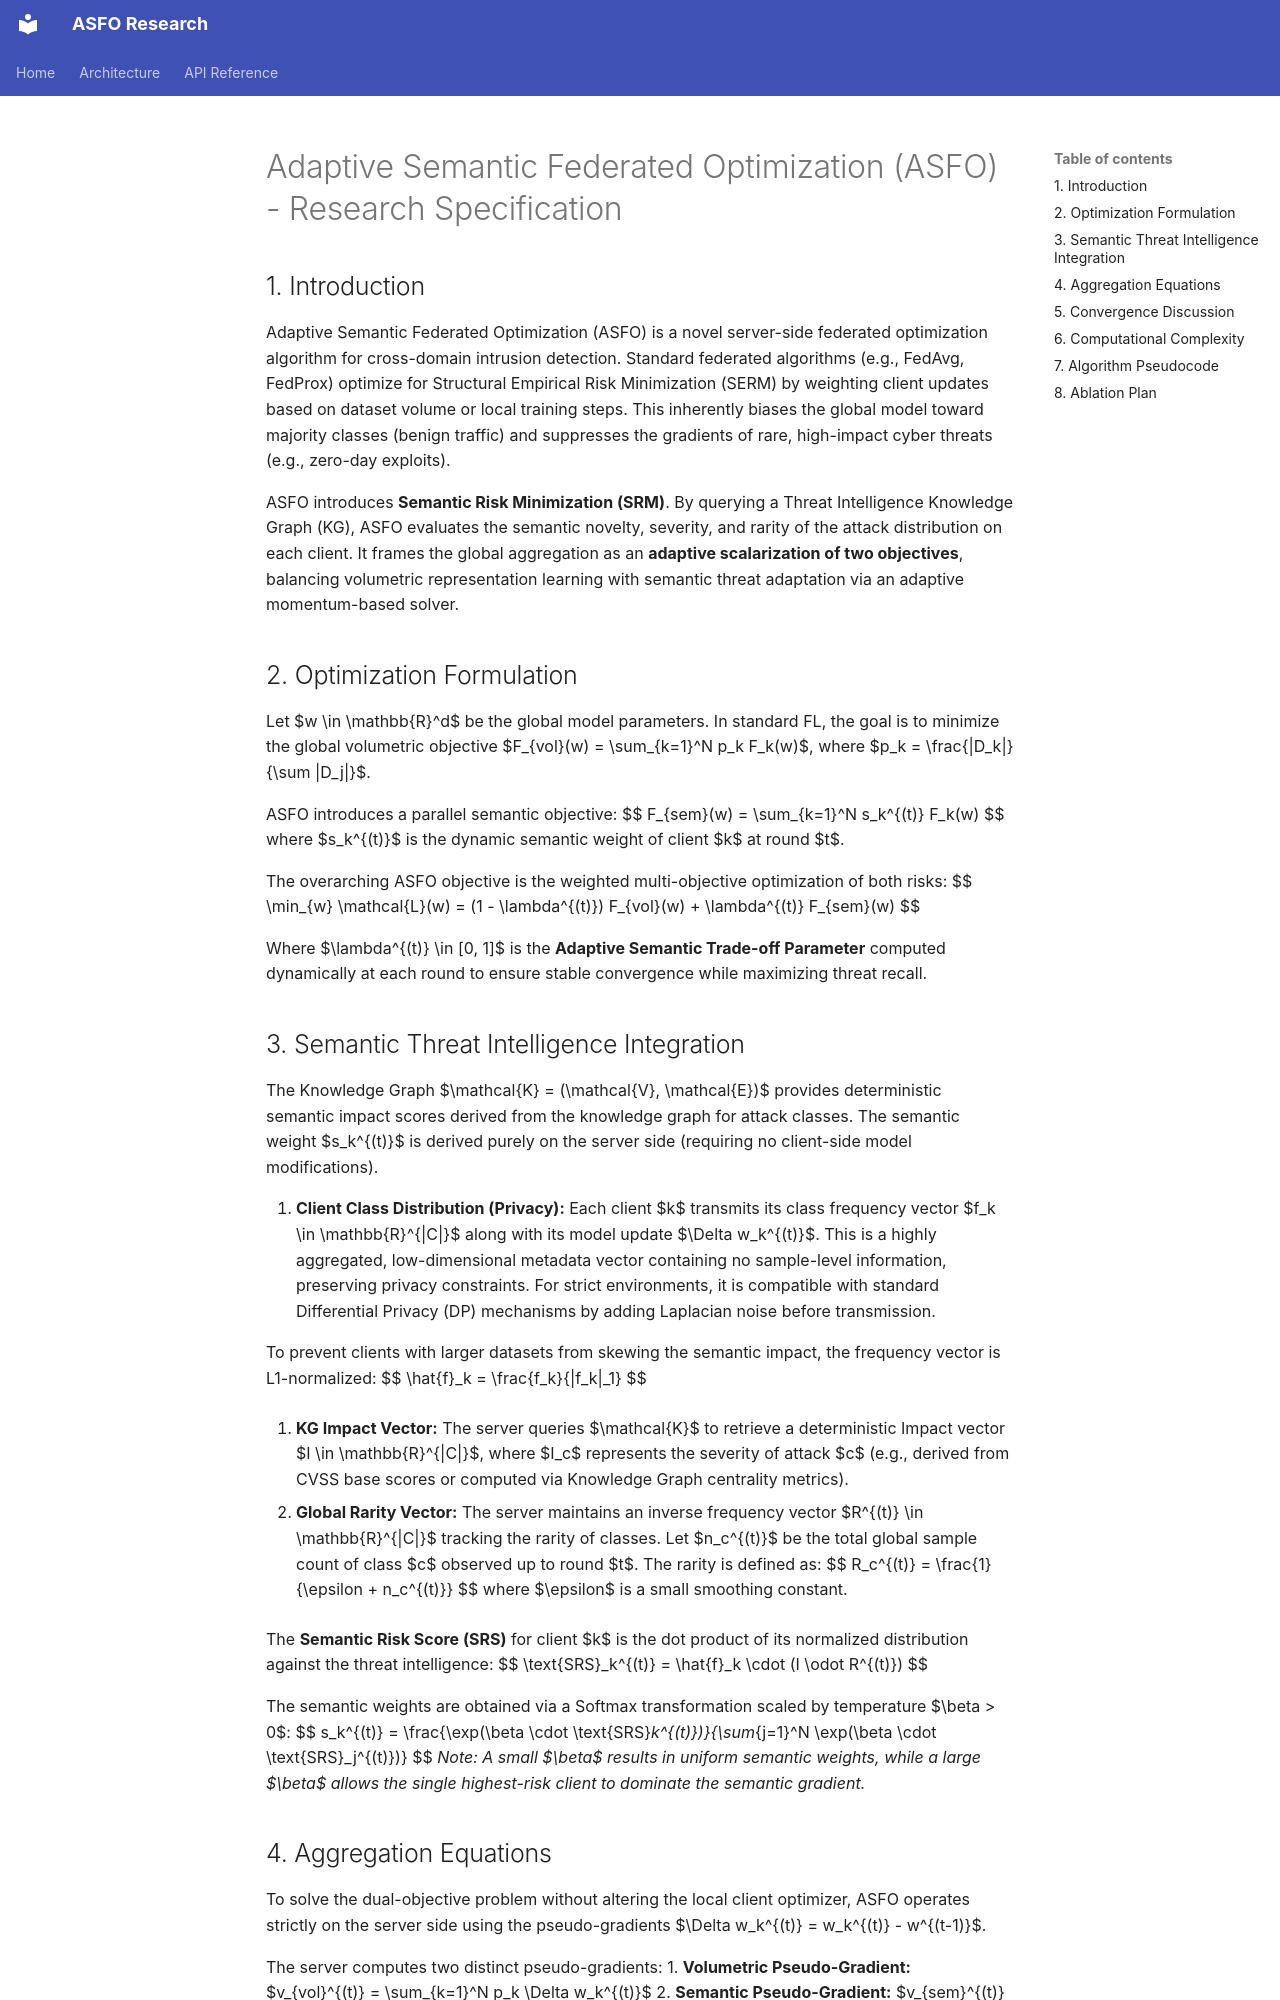

repository: PRANAYRAJU07/asfo-federated-ids · page: research/ASFO_SPEC/index.html · generator: mkdocs

# Adaptive Semantic Federated Optimization (ASFO) - Research Specification

## 1. Introduction
Adaptive Semantic Federated Optimization (ASFO) is a novel server-side federated optimization algorithm for cross-domain intrusion detection. Standard federated algorithms (e.g., FedAvg, FedProx) optimize for Structural Empirical Risk Minimization (SERM) by weighting client updates based on dataset volume or local training steps. This inherently biases the global model toward majority classes (benign traffic) and suppresses the gradients of rare, high-impact cyber threats (e.g., zero-day exploits).

ASFO introduces **Semantic Risk Minimization (SRM)**. By querying a Threat Intelligence Knowledge Graph (KG), ASFO evaluates the semantic novelty, severity, and rarity of the attack distribution on each client. It frames the global aggregation as an **adaptive scalarization of two objectives**, balancing volumetric representation learning with semantic threat adaptation via an adaptive momentum-based solver.

## 2. Optimization Formulation

Let $w \in \mathbb{R}^d$ be the global model parameters. In standard FL, the goal is to minimize the global volumetric objective $F_{vol}(w) = \sum_{k=1}^N p_k F_k(w)$, where $p_k = \frac{|D_k|}{\sum |D_j|}$.

ASFO introduces a parallel semantic objective:
$$ F_{sem}(w) = \sum_{k=1}^N s_k^{(t)} F_k(w) $$
where $s_k^{(t)}$ is the dynamic semantic weight of client $k$ at round $t$.

The overarching ASFO objective is the weighted multi-objective optimization of both risks:
$$ \min_{w} \mathcal{L}(w) = (1 - \lambda^{(t)}) F_{vol}(w) + \lambda^{(t)} F_{sem}(w) $$

Where $\lambda^{(t)} \in [0, 1]$ is the **Adaptive Semantic Trade-off Parameter** computed dynamically at each round to ensure stable convergence while maximizing threat recall.

## 3. Semantic Threat Intelligence Integration

The Knowledge Graph $\mathcal{K} = (\mathcal{V}, \mathcal{E})$ provides deterministic semantic impact scores derived from the knowledge graph for attack classes. The semantic weight $s_k^{(t)}$ is derived purely on the server side (requiring no client-side model modifications).

1. **Client Class Distribution (Privacy):** Each client $k$ transmits its class frequency vector $f_k \in \mathbb{R}^{|C|}$ along with its model update $\Delta w_k^{(t)}$. This is a highly aggregated, low-dimensional metadata vector containing no sample-level information, preserving privacy constraints. For strict environments, it is compatible with standard Differential Privacy (DP) mechanisms by adding Laplacian noise before transmission.
   
   To prevent clients with larger datasets from skewing the semantic impact, the frequency vector is L1-normalized:
   $$ \hat{f}_k = \frac{f_k}{\|f_k\|_1} $$

2. **KG Impact Vector:** The server queries $\mathcal{K}$ to retrieve a deterministic Impact vector $I \in \mathbb{R}^{|C|}$, where $I_c$ represents the severity of attack $c$ (e.g., derived from CVSS base scores or computed via Knowledge Graph centrality metrics).

3. **Global Rarity Vector:** The server maintains an inverse frequency vector $R^{(t)} \in \mathbb{R}^{|C|}$ tracking the rarity of classes. Let $n_c^{(t)}$ be the total global sample count of class $c$ observed up to round $t$. The rarity is defined as:
   $$ R_c^{(t)} = \frac{1}{\epsilon + n_c^{(t)}} $$
   where $\epsilon$ is a small smoothing constant.

The **Semantic Risk Score (SRS)** for client $k$ is the dot product of its normalized distribution against the threat intelligence:
$$ \text{SRS}_k^{(t)} = \hat{f}_k \cdot (I \odot R^{(t)}) $$

The semantic weights are obtained via a Softmax transformation scaled by temperature $\beta > 0$:
$$ s_k^{(t)} = \frac{\exp(\beta \cdot \text{SRS}_k^{(t)})}{\sum_{j=1}^N \exp(\beta \cdot \text{SRS}_j^{(t)})} $$
*Note: A small $\beta$ results in uniform semantic weights, while a large $\beta$ allows the single highest-risk client to dominate the semantic gradient.*
